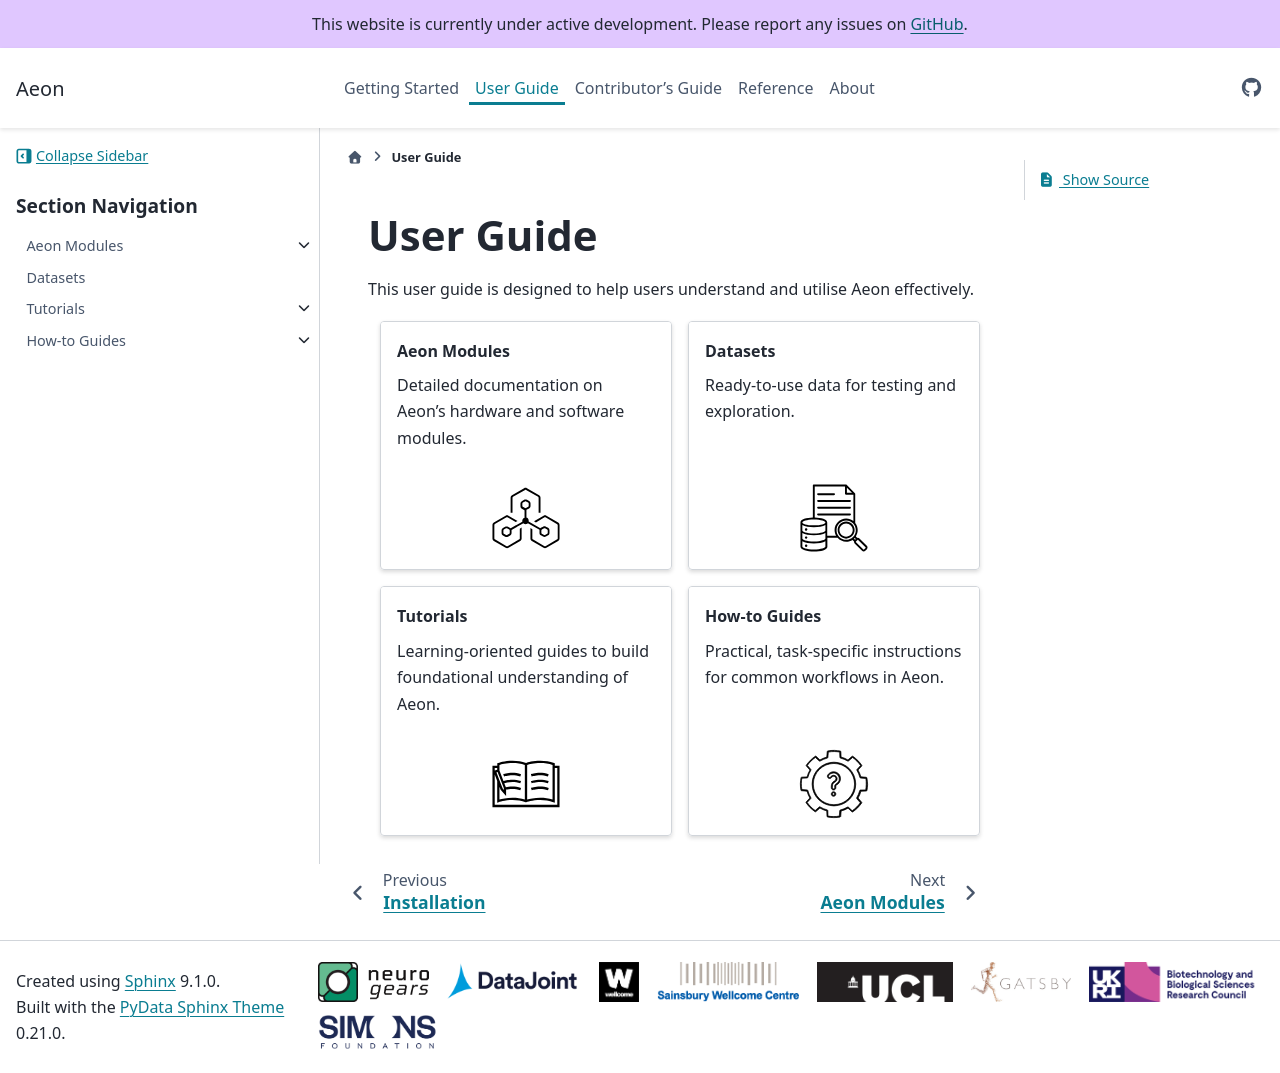

repository: SainsburyWellcomeCentre/aeon_docs · page: user/index.html · generator: sphinx

(target-user-guide)=
# User Guide
This user guide is designed to help users understand and utilise Aeon effectively.

::::{grid} 1 2 2 2
:gutter: 3 

:::{grid-item-card} Aeon Modules
:link: target-aeon-modules
:link-type: ref
:img-bottom: ../images/noun-module-7032065.svg
:class-img-bottom: .sd-img-bottom-small

Detailed documentation on Aeon's hardware and software modules.
:::

:::{grid-item-card} Datasets
:link: target-datasets
:link-type: ref
:img-bottom: ../images/noun-sample-data-6079666.svg
:class-img-bottom: .sd-img-bottom-small

Ready-to-use data for testing and exploration.
:::

:::{grid-item-card} Tutorials
:link: target-tutorials
:link-type: ref
:img-bottom: ../images/noun-learn-2072221.svg
:class-img-bottom: .sd-img-bottom-small 

Learning-oriented guides to build foundational understanding of Aeon.
:::

:::{grid-item-card} How-to Guides
:link: target-how-to
:link-type: ref
:img-bottom: ../images/noun-how-7107678.svg
:class-img-bottom: .sd-img-bottom-small 

Practical, task-specific instructions for common workflows in Aeon.
:::
::::

:::{toctree}
:maxdepth: 2
:hidden:

aeon_modules
datasets
tutorials
how_to
:::
